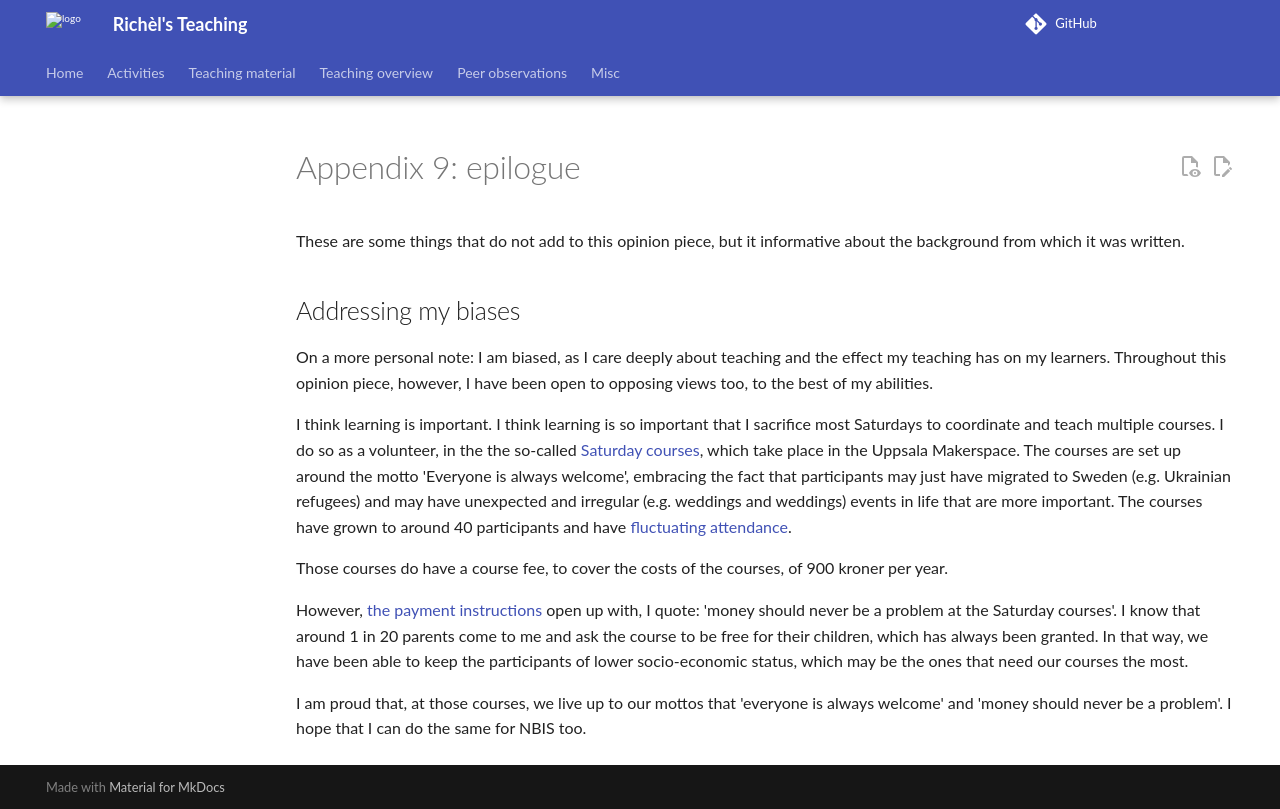

repository: richelbilderbeek/teaching · page: opinion_pieces/flat_course_fee/appendix_9/index.html · generator: mkdocs

# Appendix 9: epilogue

These are some things that do not add to this opinion piece,
but it informative about the background from which it was written.

## Addressing my biases

On a more personal note: I am biased, as I care deeply about teaching
and the effect my teaching has on my learners. Throughout this opinion
piece, however, I have been open to opposing views too, to the best of
my abilities.

I think learning is important. I think learning is so important
that I sacrifice most Saturdays to coordinate and teach multiple courses.
I do so as a volunteer,
in the the so-called [Saturday courses](https://uppsala-makerspace.github.io/loerdagskurser/),
which take place in the Uppsala Makerspace.
The courses are set up around the motto 'Everyone is always welcome',
embracing the fact that participants
may just have migrated to Sweden (e.g. Ukrainian refugees)
and may have unexpected and irregular
(e.g. weddings and weddings) events
in life that are more important.
The courses have grown to around 40 participants and
have [fluctuating attendance](https://uppsala-makerspace.github.io/loerdagskurser/data/statistiker_besoekare/).

Those courses do have a course fee, to cover the costs of the courses,
of 900 kroner per year.

However, [the payment instructions](https://uppsala-makerspace.github.io/loerdagskurser/betalning/#__tabbed_1_2)
open up with, I quote: 'money should never be a problem at the Saturday
courses'. I know that around 1 in 20 parents come to me and ask the course
to be free for their children, which has always been granted.
In that way, we have been able to keep
the participants of lower socio-economic status, which may be the ones
that need our courses the most.

I am proud that, at those courses,
we live up to our mottos that
'everyone is always welcome' and 'money should never be a problem'.
I hope that I can do the same for NBIS too.
